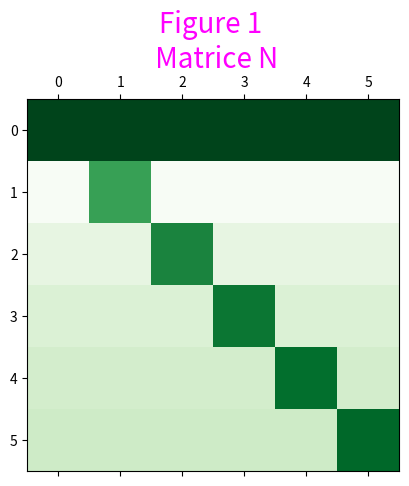
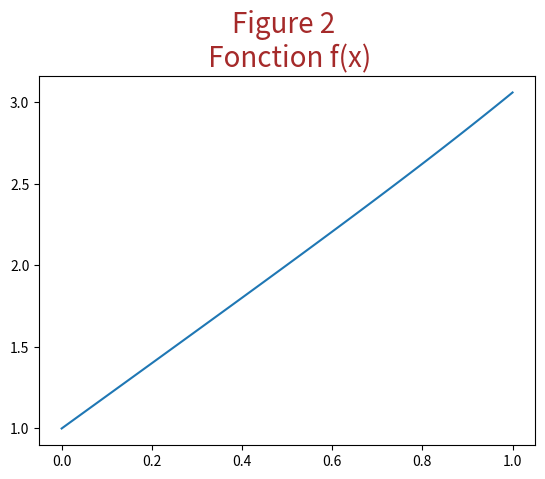

The script that saved these images, in order:
import numpy as np
import matplotlib.pyplot as plt
#from suiteSn import suiteSn

a = np.full((6, 1), 1)
b = np.arange(1, 7)
c = a.reshape(1, 6)
d = 111 * c
I = np.identity(6)
J = np.full((6, 6), 1)
K = np.diag(b)
L = (55*I) - J + (2*(a@c))
M = K; M[:, 0] = a.reshape(6,)
dd = np.linalg.det(M)
x = np.linalg.solve(M, a)
N = np.linalg.solve(M, M.T)

print('\na =\n')
print(a)
print('\nb =\n')
print(b)
print('\nc =\n')
print(c)
print('\nd =\n')
print(d)
print('\nI =\n')
print(I)
print('\nJ =\n')
print(J)
print('\nK =\n')
print(K)
print('\nL =\n')
print(L)
print('\nM =\n')
print(M)
print('\ndd =\n')
print(dd)
print('\nx =\n')
print(x)
print('\nN =\n')
print(N)


plt.matshow(N, cmap='Greens')
plt.title("Figure 1 \n Matrice N", fontsize = 20, color = 'magenta')
plt.figure(1)
plt.show()

#f = ((-x**2)/2) + (np.e)**x + np.sin(x)

x = np.linspace(0, 1, 101)

def fonction(x):
    f = ((-x**2)/2) + (np.e)**x + np.sin(x)
    return f
plt.figure(2)
plt.plot(x,fonction(x))
plt.title("Figure 2 \n Fonction f(x)", fontsize = 20, color = 'brown')
plt.show()

#3
